2-way image classification set "AFQC" from GitHub (mustafa20999/AFQC); label vocabulary: apple fresh, apple rotten.

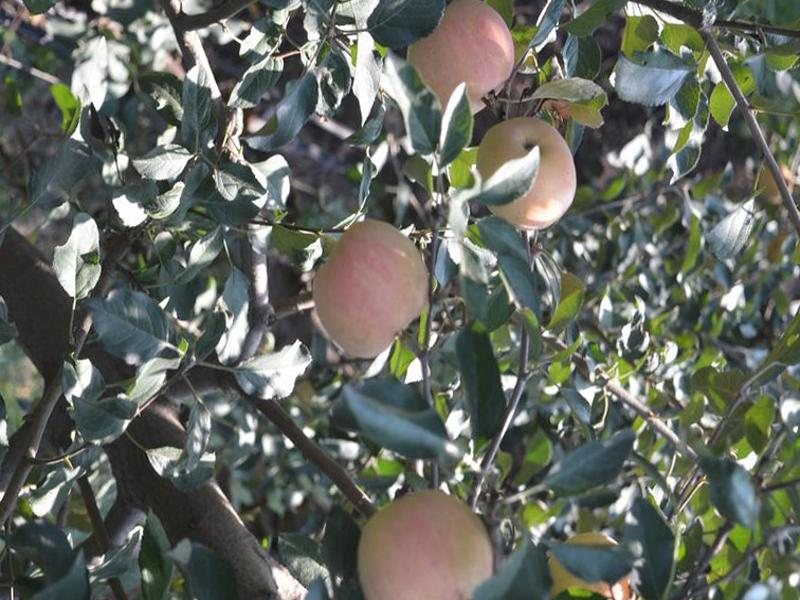
Label: apple fresh

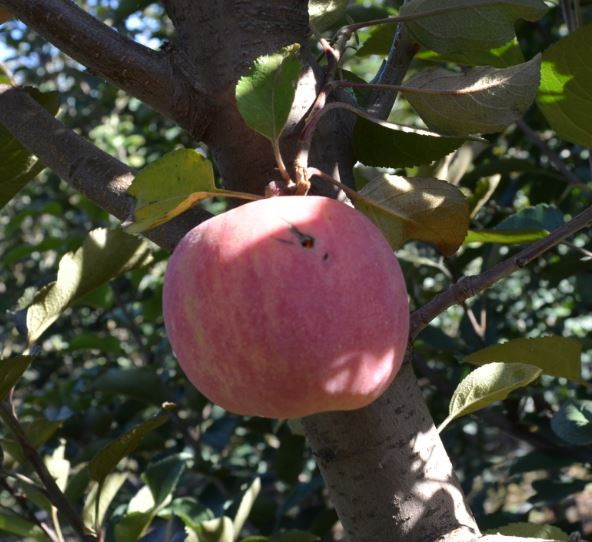
Label: apple rotten

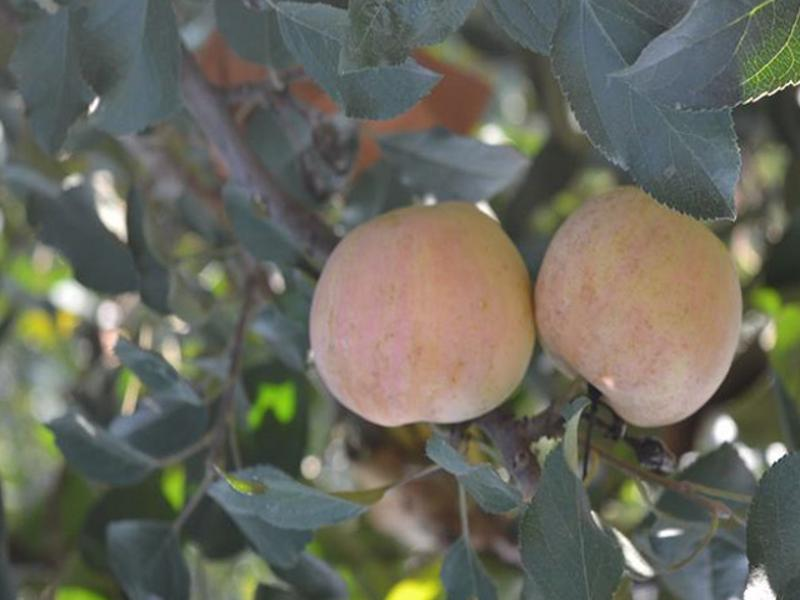
Label: apple fresh

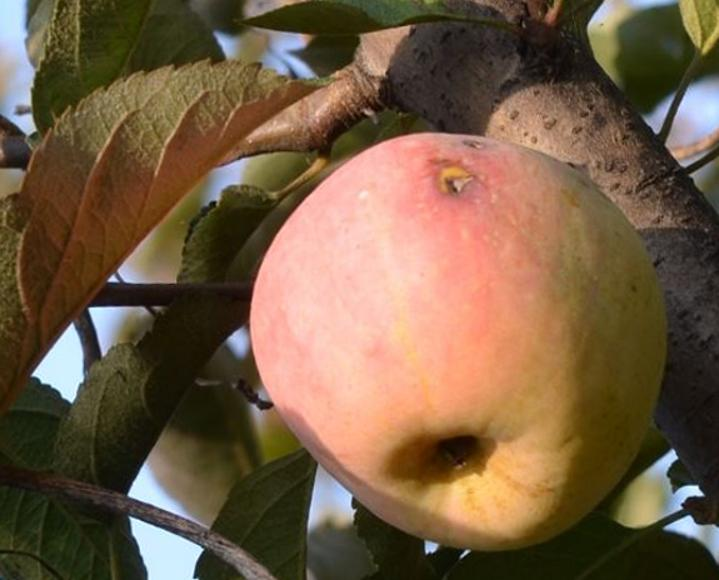
Label: apple rotten

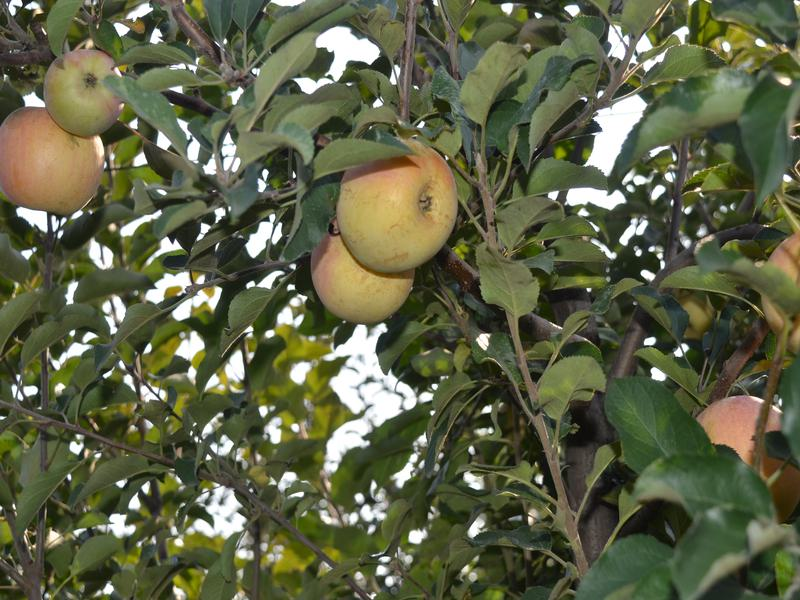
Label: apple fresh

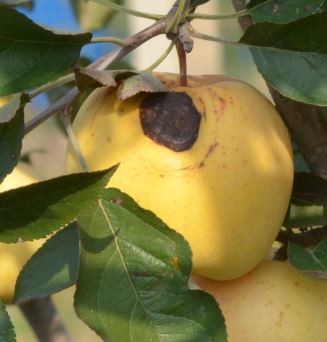
Label: apple rotten
